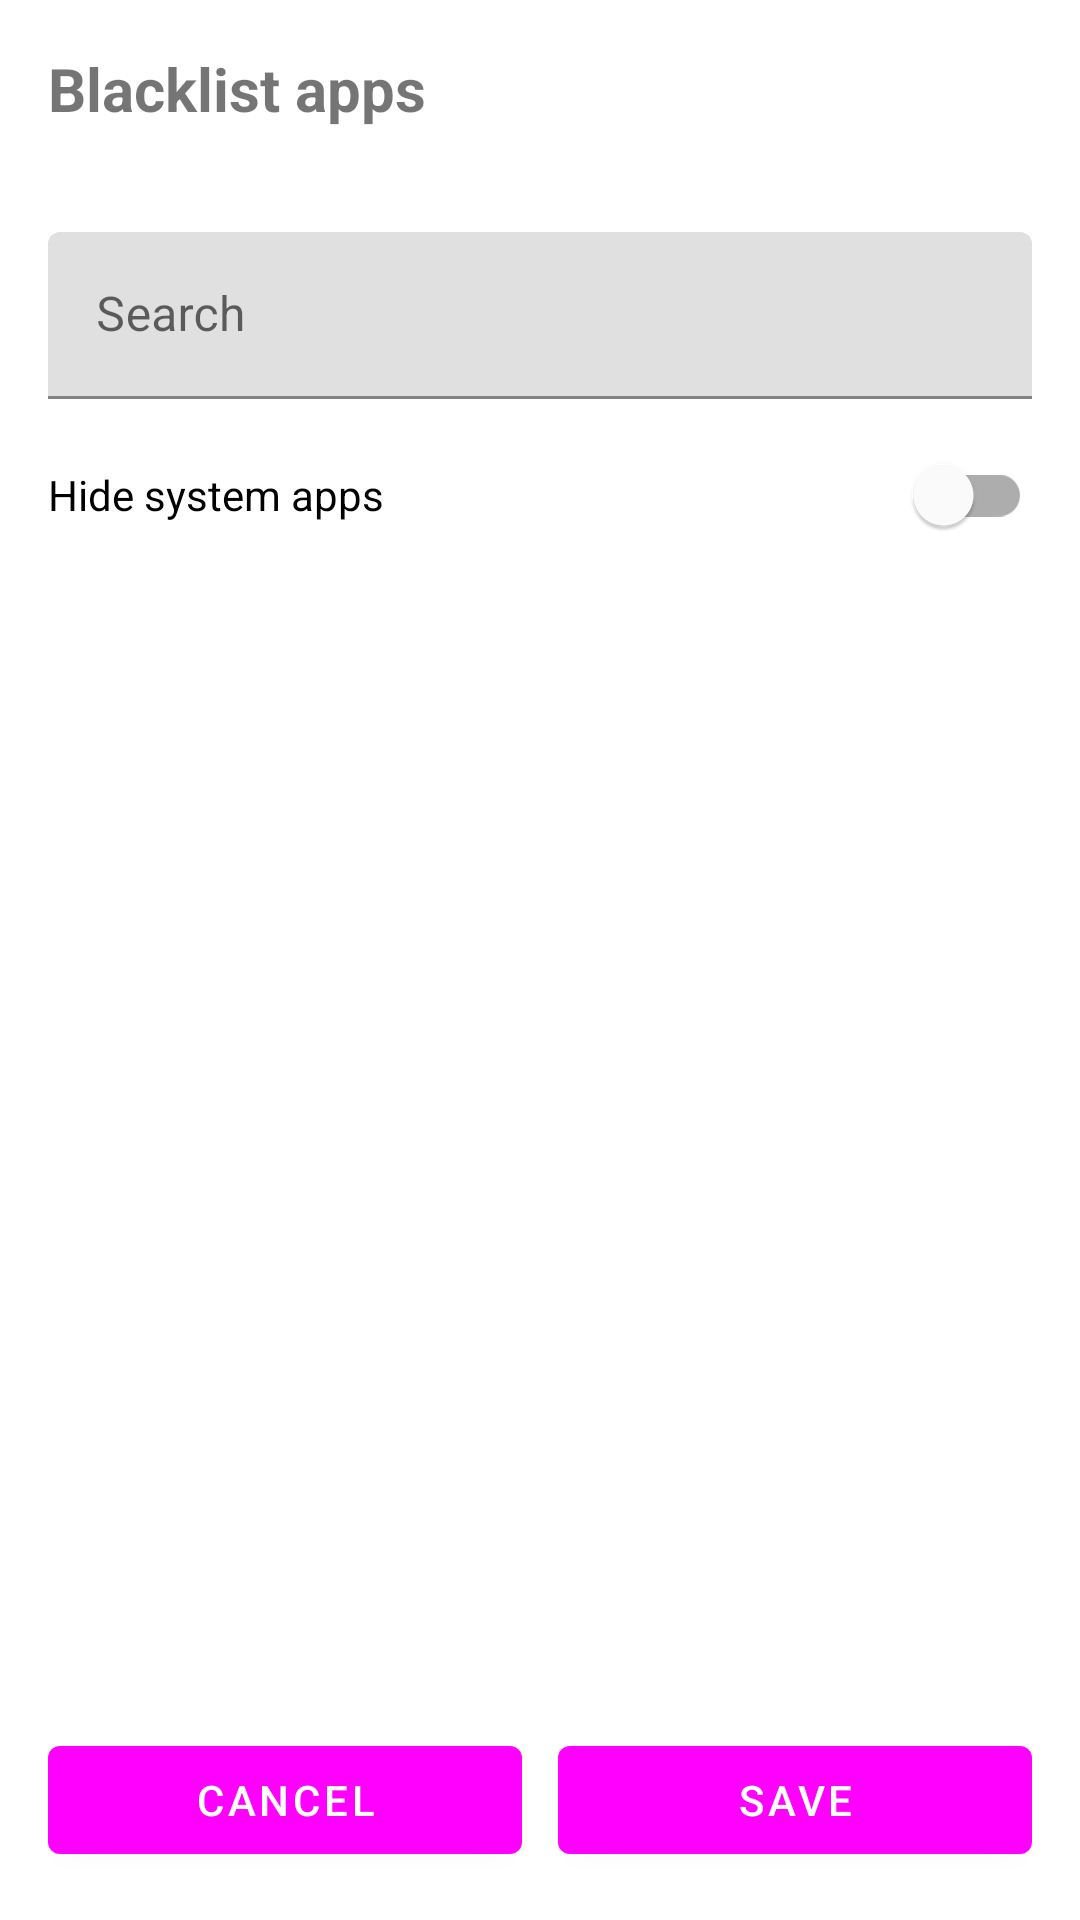

This screen was rendered from an Android layout file. Write that file and the resources it references.
<!-- AndroidManifest.xml: application theme Theme.CyanBridgeManager -->
<!-- res/layout/activity_app_blacklist.xml -->
<?xml version="1.0" encoding="utf-8"?>
<androidx.constraintlayout.widget.ConstraintLayout
    xmlns:android="http://schemas.android.com/apk/res/android"
    xmlns:app="http://schemas.android.com/apk/res-auto"
    android:layout_width="match_parent"
    android:layout_height="match_parent"
    android:background="@color/bg_dark">

    <TextView
        android:id="@+id/tv_title"
        android:layout_width="0dp"
        android:layout_height="wrap_content"
        android:layout_marginStart="16dp"
        android:layout_marginTop="16dp"
        android:layout_marginEnd="16dp"
        android:text="Blacklist apps"
        android:textColor="@color/text_primary"
        android:textSize="20sp"
        android:textStyle="bold"
        app:layout_constraintStart_toStartOf="parent"
        app:layout_constraintTop_toTopOf="parent"
        app:layout_constraintEnd_toEndOf="parent" />

    <TextView
        android:id="@+id/tv_count"
        android:layout_width="wrap_content"
        android:layout_height="wrap_content"
        android:layout_marginTop="6dp"
        android:text=""
        android:textColor="@color/text_secondary"
        android:textSize="12sp"
        app:layout_constraintStart_toStartOf="@id/tv_title"
        app:layout_constraintTop_toBottomOf="@id/tv_title" />

    <com.google.android.material.textfield.TextInputLayout
        android:id="@+id/til_search"
        android:layout_width="0dp"
        android:layout_height="wrap_content"
        android:layout_marginTop="12dp"
        android:layout_marginStart="16dp"
        android:layout_marginEnd="16dp"
        android:hint="Search"
        app:layout_constraintTop_toBottomOf="@id/tv_count"
        app:layout_constraintStart_toStartOf="parent"
        app:layout_constraintEnd_toEndOf="parent">

        <com.google.android.material.textfield.TextInputEditText
            android:id="@+id/edit_search"
            android:layout_width="match_parent"
            android:layout_height="wrap_content"
            android:inputType="text" />

    </com.google.android.material.textfield.TextInputLayout>

    <com.google.android.material.switchmaterial.SwitchMaterial
        android:id="@+id/switch_hide_system_apps"
        android:layout_width="0dp"
        android:layout_height="wrap_content"
        android:layout_marginTop="8dp"
        android:layout_marginStart="16dp"
        android:layout_marginEnd="16dp"
        android:text="Hide system apps"
        android:textColor="@color/text_primary"
        app:layout_constraintTop_toBottomOf="@id/til_search"
        app:layout_constraintStart_toStartOf="parent"
        app:layout_constraintEnd_toEndOf="parent" />

    <androidx.recyclerview.widget.RecyclerView
        android:id="@+id/recycler_apps"
        android:layout_width="0dp"
        android:layout_height="0dp"
        android:layout_marginTop="12dp"
        android:layout_marginStart="8dp"
        android:layout_marginEnd="8dp"
        app:layout_constraintTop_toBottomOf="@id/switch_hide_system_apps"
        app:layout_constraintBottom_toTopOf="@id/footer"
        app:layout_constraintStart_toStartOf="parent"
        app:layout_constraintEnd_toEndOf="parent" />

    <LinearLayout
        android:id="@+id/footer"
        android:layout_width="0dp"
        android:layout_height="wrap_content"
        android:layout_margin="16dp"
        android:orientation="horizontal"
        app:layout_constraintBottom_toBottomOf="parent"
        app:layout_constraintStart_toStartOf="parent"
        app:layout_constraintEnd_toEndOf="parent">

        <com.google.android.material.button.MaterialButton
            android:id="@+id/btn_cancel"
            android:layout_width="0dp"
            android:layout_height="wrap_content"
            android:layout_weight="1"
            android:text="Cancel" />

        <com.google.android.material.button.MaterialButton
            android:id="@+id/btn_save"
            android:layout_width="0dp"
            android:layout_height="wrap_content"
            android:layout_marginStart="12dp"
            android:layout_weight="1"
            android:text="Save" />

    </LinearLayout>

</androidx.constraintlayout.widget.ConstraintLayout>
<!-- resources referenced by this layout -->
<resources>
  <style name="Theme.CyanBridgeManager" parent="Theme.MaterialComponents.DayNight.NoActionBar">
          
          <item name="colorPrimary">@color/cyan_accent</item>
          <item name="colorPrimaryVariant">@color/card_bg</item>
          <item name="colorSecondary">@color/cyan_accent</item>
  
          <item name="android:windowBackground">@color/bg_dark</item>
          <item name="android:statusBarColor">@color/bg_dark</item>
          <item name="android:navigationBarColor">@color/card_bg</item>
  
          <item name="windowActionBar">false</item>
          <item name="windowNoTitle">true</item>
      </style>
</resources>
